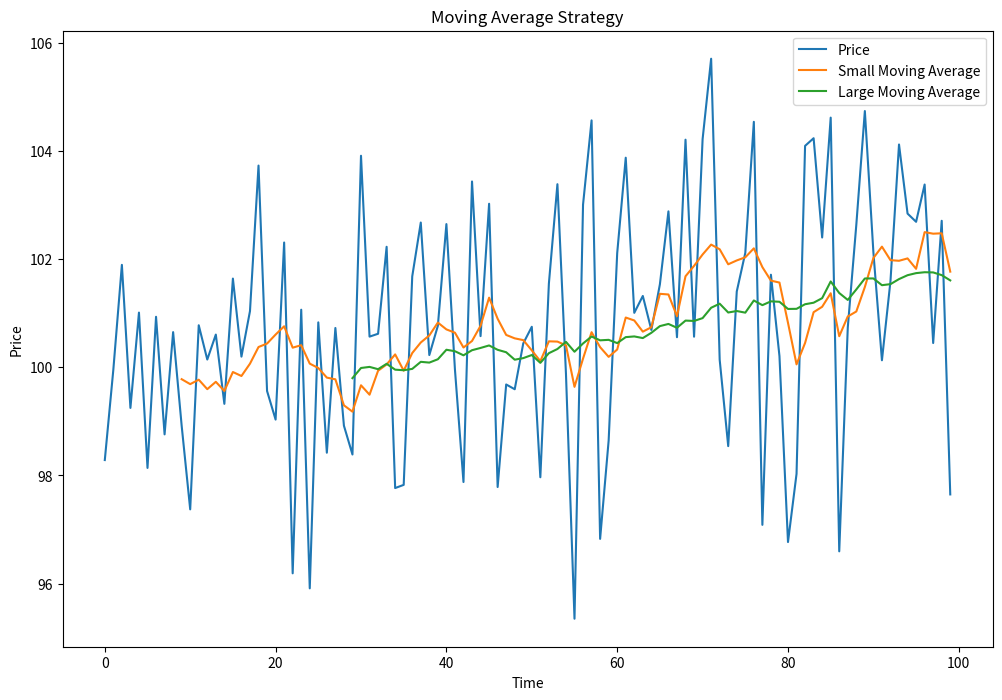

Recreate this plot in Python.
import numpy as np
import matplotlib.pyplot as plt

def calcMA(prices, period):
    """
    Calculate the moving average for a given period.
    
    Args:
        prices (list): List of price values
        period (int): Number of periods for the moving average
    
    Returns:
        float: The average of the last 'period' prices
    """
    return np.mean(prices[-period:]) 

def signal(prices, short_period = 10, long_period = 30):
    """
    Generate trading signals based on moving average crossover strategy.
    
    Strategy: Buy when Short MA crosses above Long MA, Sell when it crosses below.
    
    Args:
        prices (list): List of price values
        short_period (int): Period for Short Moving Average (default: 10)
        long_period (int): Period for Long Moving Average (default: 30)
    
    Returns:
        list: Trading signals - "Buy", "Sell", or "Hold"
    """
    sma = []  # Short Moving Average values
    lma = []  # Long Moving Average values
    states = []  # Trading signals
    sma_higher = False  # Track if SMA was above LMA in previous period
    
    for i in range(len(prices)):
        # Calculate Short Moving Average if we have enough data
        if i + 1 >= short_period:
            sma.append(calcMA(prices[:i + 1], short_period))
        else:
            sma.append(None)  # Not enough data yet
            
        # Calculate Long Moving Average if we have enough data
        if i + 1 >= long_period:
            lma.append(calcMA(prices[:i + 1], long_period))
        else:
            lma.append(None)  # Not enough data yet
        
        # Check if SMA is currently above LMA (with safety check for None values)
        curr_sma_crosses_lma = sma[i] > lma[i] if sma[i] and lma[i] else False

        # Detect bullish crossover: SMA crosses above LMA
        if curr_sma_crosses_lma and sma_higher == False:
            sma_higher = True
            states.append("Buy")
        # Detect bearish crossover: SMA crosses below LMA
        elif curr_sma_crosses_lma == False and sma_higher:
            sma_higher = False
            states.append("Sell")
        else:
            states.append("Hold")  # No crossover, maintain current position
        
    return states, sma, lma

def backtest(prices, states):
    cash = 1000
    position = 0 #0 = not in the market, 1 is in the market
    portfolio = []
    num_of_shares = 0
    for i in range(len(prices)):
        if states[i] == "Buy" and position == 0:
            #Buy
            position = 1
            num_of_shares = cash / prices[i]
            print("Buy at {}".format(prices[i]))
            cash = 0
        elif states[i] == "Sell" and position == 1:
            #Sell
            position = 0
            print("Sell at {}".format(prices[i]))
            cash = num_of_shares * prices[i]
            num_of_shares = 0
        
        portfolio_val = cash + (num_of_shares * prices[i])
        print("Portfolio value = {}".format(portfolio_val))
    
    final_val = cash + (num_of_shares * prices[-1])
    print("Total profit: {}".format(final_val - 1000))

   



if __name__ == "__main__":
    # Generate synthetic price data for testing
    prices = []
    base = 100  # Starting price

    # Create 100 data points with upward trend and random noise
    for i in range(100):
        trend = i * .02  # Linear upward trend
        noise = np.random.normal(0, 2)  # Random noise with mean=0, std=2
        price = base + trend + noise
        prices.append(price)

    # Generate trading signals using our strategy
    states, sma, lma = signal(prices)

    # Set up the plot
    plt.figure(figsize=(12, 8))
    plt.xlabel("Time")
    plt.ylabel("Price")
    plt.title("Moving Average Strategy")
    plt.plot(prices, label="Price")
    plt.plot(sma, label="Small Moving Average")
    plt.plot(lma, label="Large Moving Average")

    plt.legend()
    plt.show()

    backtest(prices, states)
    
